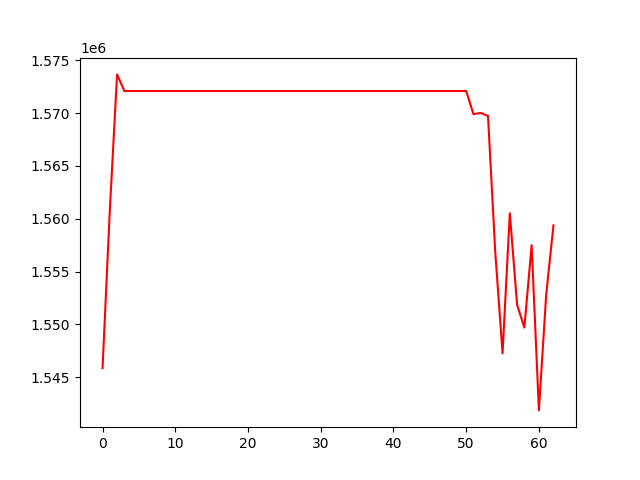

The data file committed next to this chart (first rows):
, 0
0, 1545873
1, 1560801
2, 1573664
3, 1572091
4, 1572091
5, 1572091
6, 1572091
7, 1572091
8, 1572091
9, 1572091
10, 1572091
11, 1572091
12, 1572091
13, 1572091
14, 1572091
15, 1572091
16, 1572091
17, 1572091
18, 1572091
19, 1572091
20, 1572091
21, 1572091
22, 1572091
23, 1572091
24, 1572091
25, 1572091
26, 1572091
27, 1572091
28, 1572091
29, 1572091
30, 1572091
31, 1572091
32, 1572091
33, 1572091
34, 1572091
35, 1572091
36, 1572091
37, 1572091
38, 1572091
39, 1572091
40, 1572091
41, 1572091
42, 1572091
43, 1572091
44, 1572091
45, 1572091
46, 1572091
47, 1572091
48, 1572091
49, 1572091
50, 1572091
51, 1569907
52, 1570019
53, 1569726
54, 1556816
55, 1547272
56, 1560525
57, 1551868
58, 1549706
59, 1557501
... 3 more rows
